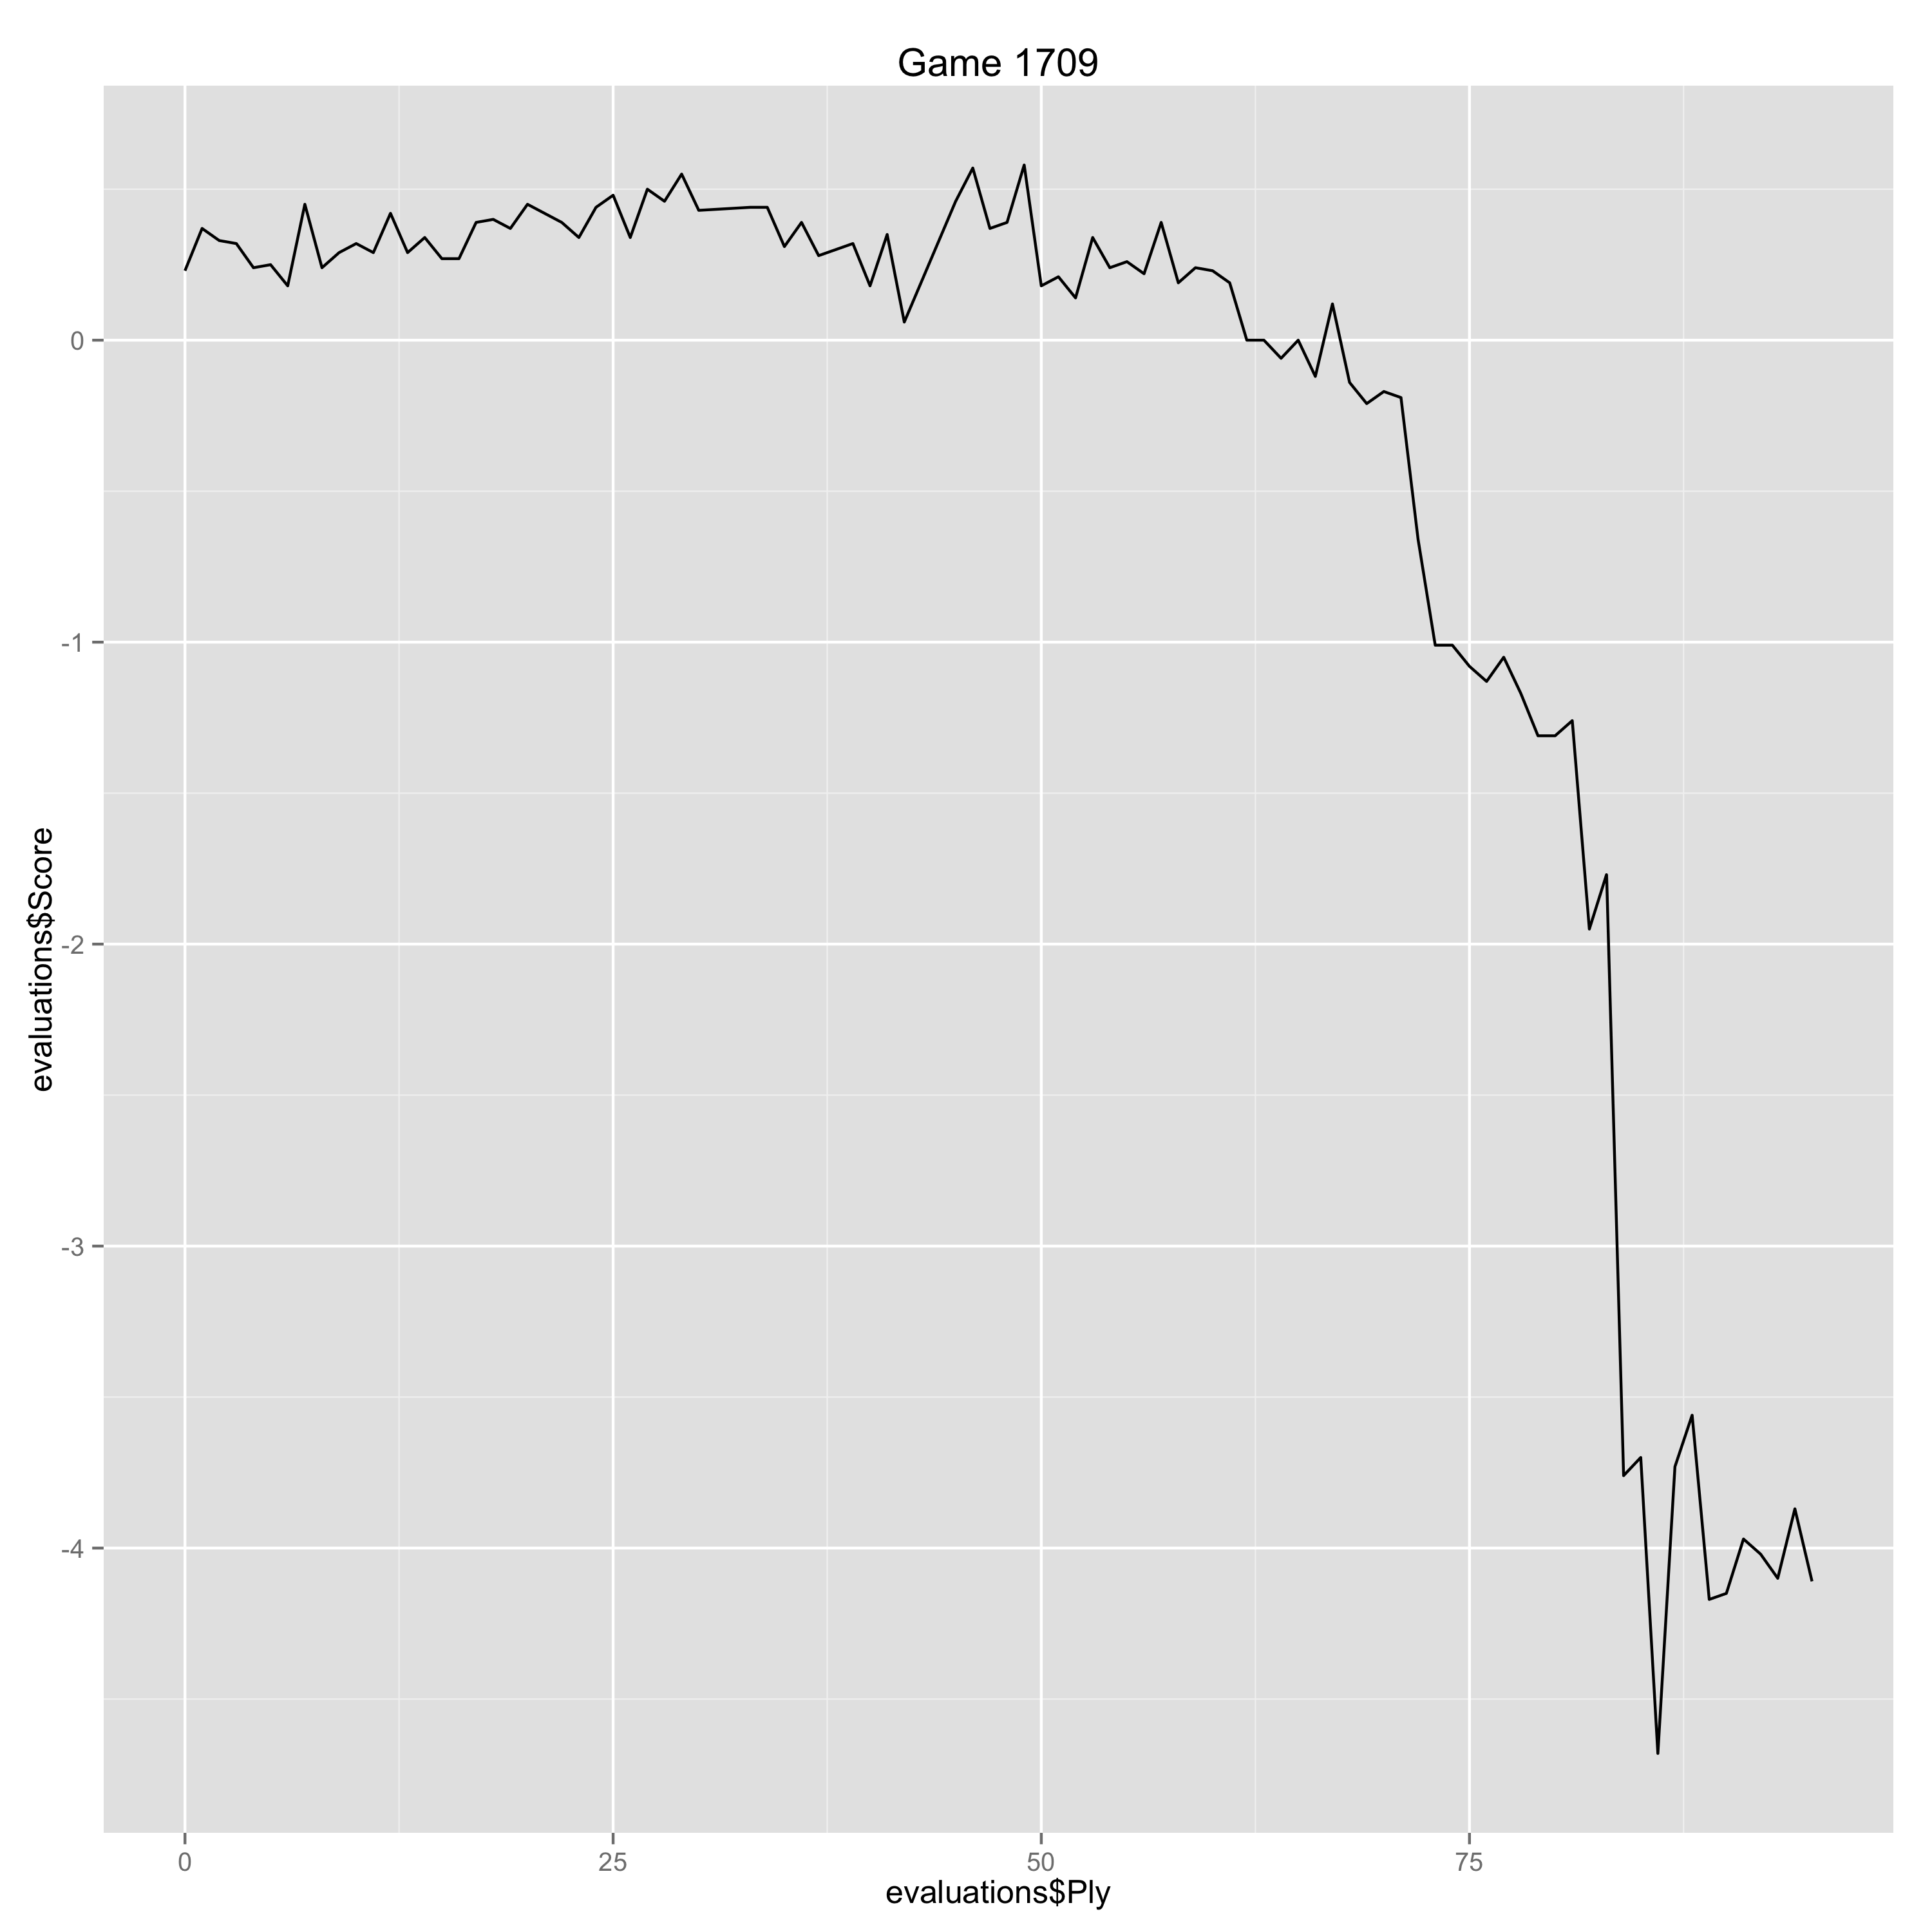

The table this chart was drawn from, first rows:
Ply, Move, White, Black, Score, Eval, Comment
0, [1], e4, , 0.23, 0.23, 
1, [1], , c5, 0.37, -0.14, 
2, [2], Nf3, , 0.33, -0.04, 
3, [2], , e6, 0.32, 0.01, 
4, [3], d4, , 0.24, -0.08, 
5, [3], , cxd4, 0.25, -0.01, 
6, [4], Nxd4, , 0.18, -0.07, 
7, [4], , a6, 0.45, -0.27, 
8, [5], c4, , 0.24, -0.21, 
9, [5], , Nf6, 0.29, -0.05, 
10, [6], Nc3, , 0.32, 0.03, 
11, [6], , Qc7, 0.29, 0.03, 
12, [7], a3, , 0.42, 0.13, 
13, [7], , b6, 0.29, 0.13, 
14, [8], Be3, , 0.34, 0.05, 
15, [8], , Bb7, 0.27, 0.07, 
16, [9], f3, , 0.27, 0.0, 
17, [9], , d6, 0.39, -0.12, 
18, [10], Be2, , 0.4, 0.01, 
19, [10], , Be7, 0.37, 0.03, 
20, [11], Rc1, , 0.45, 0.08, 
21, [11], , Nbd7, 0.42, 0.03, 
22, [12], Qd2, , 0.39, -0.03, 
23, [12], , Rc8, 0.34, 0.05, 
24, [13], O-O, , 0.44, 0.1, 
25, [13], , O-O, 0.48, -0.04, 
26, [14], Rfd1, , 0.34, -0.14, 
27, [14], , Qb8, 0.5, -0.16, 
28, [15], b4, , 0.46, -0.04, 
29, [15], , Rfe8, 0.55, -0.09, 
30, [16], Bf1, , 0.43, -0.12, 
33, [17], , Bc7, 0.44, -0.01, 
34, [18], Bf4, , 0.44, 0.0, 
35, [18], , Ne5, 0.31, 0.13, 
36, [19], Bxe5, , 0.39, 0.08, 
37, [19], , dxe5, 0.28, 0.11, 
38, [20], c5, , 0.3, 0.02, 
39, [20], , Red8, 0.32, -0.02, 
40, [21], Qe3, , 0.18, -0.14, 
41, [21], , bxc5, 0.35, -0.17, 
42, [22], Rxd8+, , 0.06, -0.29, 
45, [23], , Bb6, 0.46, -0.4, 
46, [24], N3a4, , 0.57, 0.11, 
47, [24], , Ba7, 0.37, 0.2, 
48, [25], Kh1, , 0.39, 0.02, 
49, [25], , a5, 0.58, -0.19, 
50, [26], Qe1, , 0.18, -0.4, 
51, [26], , axb4, 0.21, -0.03, 
52, [27], axb4, , 0.14, -0.07, 
53, [27], , Qc7, 0.34, -0.2, 
54, [28], Nb3, , 0.24, -0.1, 
55, [28], , Qd6, 0.26, -0.02, 
56, [29], Nac5, , 0.22, -0.04, 
57, [29], , Bc6, 0.39, -0.17, 
58, [30], Ra1, , 0.19, -0.2, 
59, [30], , Qb8, 0.24, -0.05, 
60, [31], Be2, , 0.23, -0.01, 
61, [31], , h6, 0.19, 0.04, 
62, [32], Na5, , 0.0, -0.19, 
63, [32], , Be8, 0.0, 0.0, 
... 32 more rows
